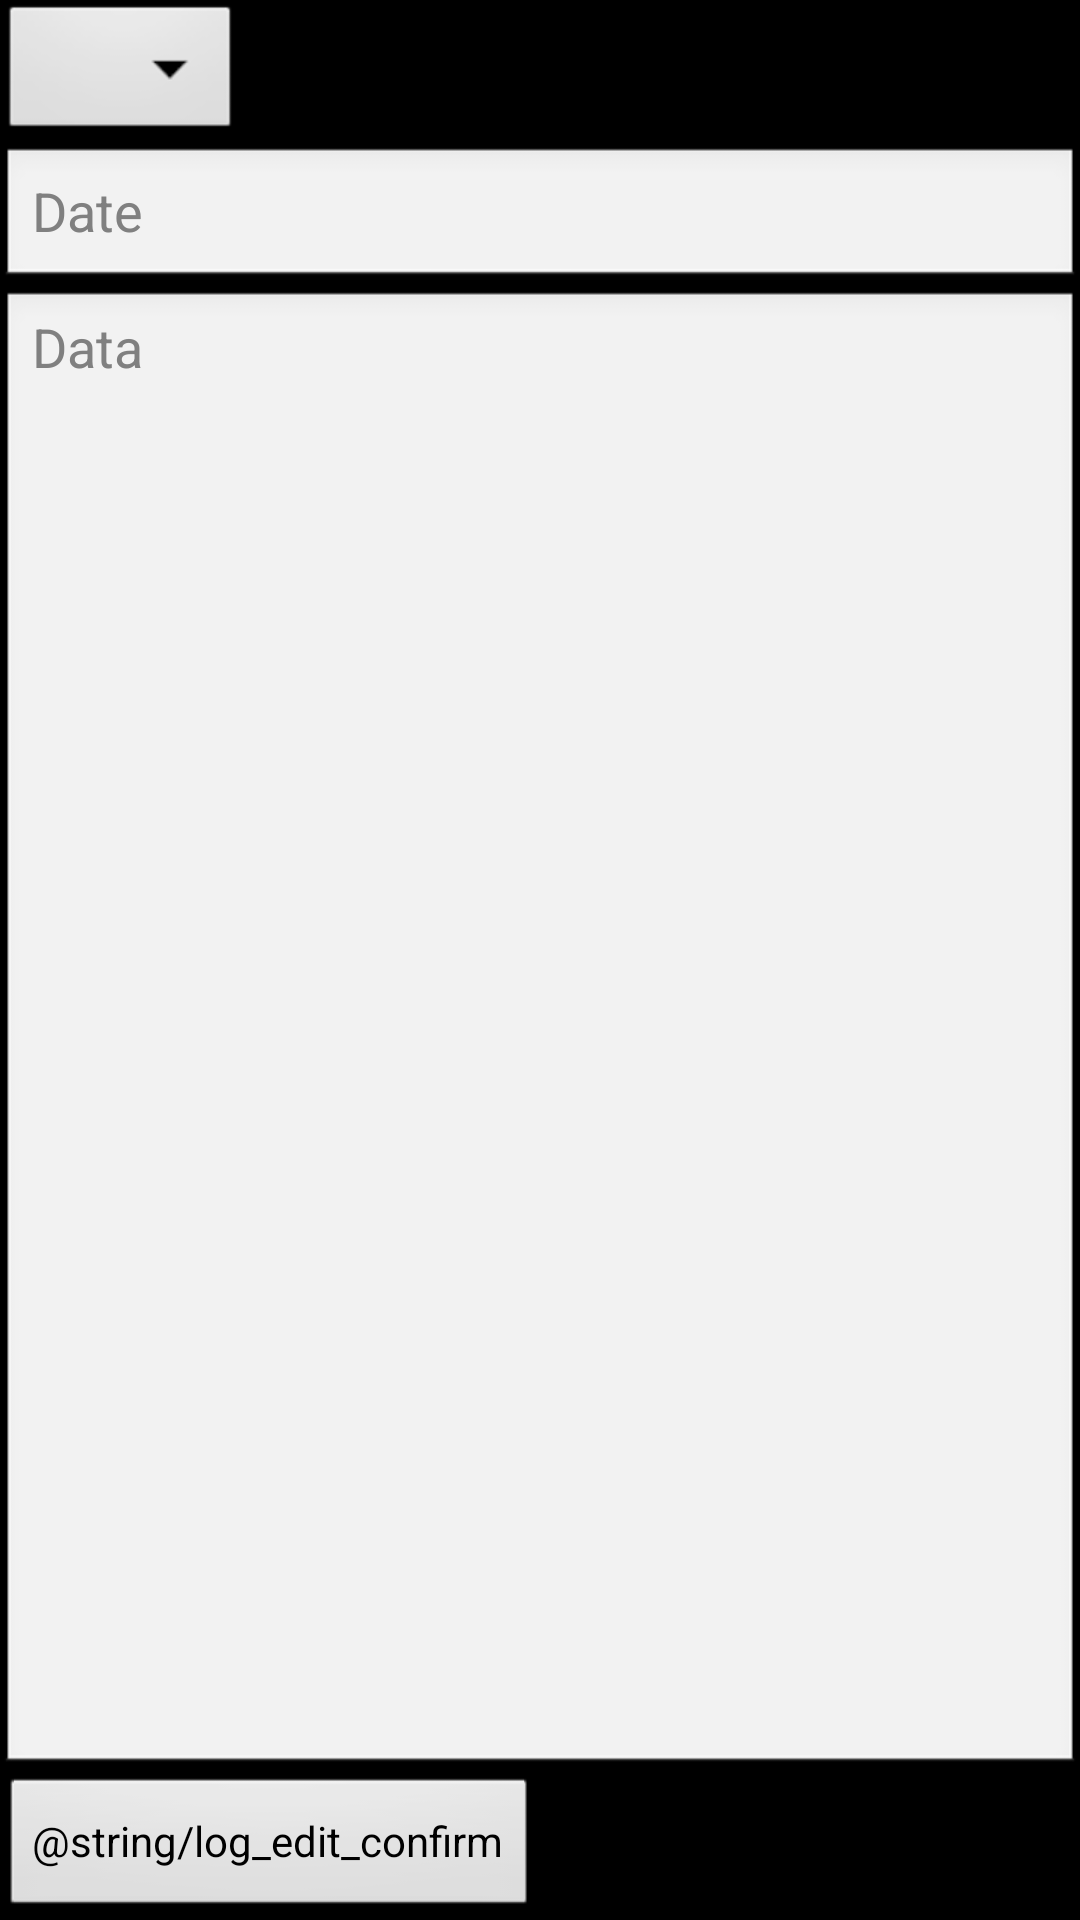

Write the Android layout XML for this screen, with the resource values it uses.
<!-- AndroidManifest.xml: application theme android:Theme.NoTitleBar -->
<!-- res/layout/log_edit.xml -->
<?xml version="1.0" encoding="utf-8"?>

<LinearLayout xmlns:android="http://schemas.android.com/apk/res/android"
    android:layout_width="fill_parent"
    android:layout_height="fill_parent"
    android:orientation="vertical" >

    <Spinner
        android:id="@+id/type"
        android:layout_width="wrap_content"
        android:layout_height="wrap_content"
        android:entries="@array/priorities" >
    </Spinner>

    <LinearLayout
        android:id="@+id/LinearLayout01"
        android:layout_width="fill_parent"
        android:layout_height="wrap_content" >

        <EditText
            android:id="@+id/log_edit_date"
            android:layout_width="wrap_content"
            android:layout_height="wrap_content"
            android:layout_weight="1"
            android:hint="Date" >
        </EditText>
    </LinearLayout>

    <EditText
        android:id="@+id/log_edit_data"
        android:layout_width="fill_parent"
        android:layout_height="fill_parent"
        android:layout_weight="1"
        android:gravity="top"
        android:hint="Data" >
    </EditText>

    <Button
        android:id="@+id/log_edit_button"
        android:layout_width="wrap_content"
        android:layout_height="wrap_content"
        android:text="@string/log_edit_confirm" >
    </Button>

</LinearLayout>
<!-- resources referenced by this layout -->
<resources>

</resources>
